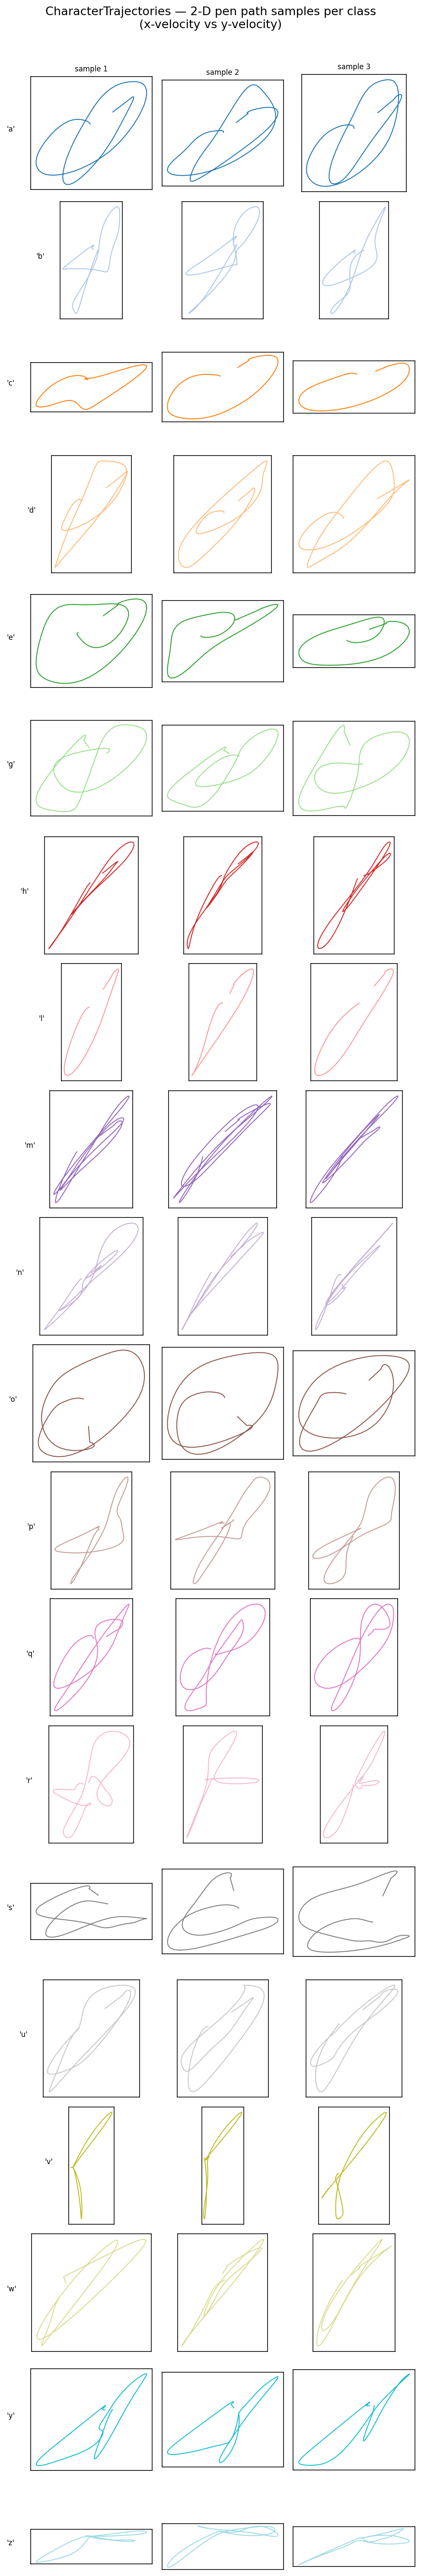

The table this chart was drawn from, first rows:
metric, train, test
n_series, 1422, 1436
T_min, 60.0, 61.0
T_max, 180.0, 182.0
T_mean, 120.2, 119.8
d, 3.0, 3.0
n_classes, 20.0, 20.0
class_a_count, 85.0, 86.0
class_b_count, 70.0, 71.0
class_c_count, 71.0, 71.0
class_d_count, 78.0, 79.0
class_e_count, 93.0, 93.0
class_g_count, 69.0, 69.0
class_h_count, 63.0, 64.0
class_l_count, 87.0, 87.0
class_m_count, 62.0, 63.0
class_n_count, 65.0, 65.0
class_o_count, 70.0, 71.0
class_p_count, 65.0, 66.0
class_q_count, 62.0, 62.0
class_r_count, 59.0, 60.0
class_s_count, 66.0, 67.0
class_u_count, 65.0, 66.0
class_v_count, 77.0, 78.0
class_w_count, 62.0, 63.0
class_y_count, 68.0, 69.0
class_z_count, 85.0, 86.0
